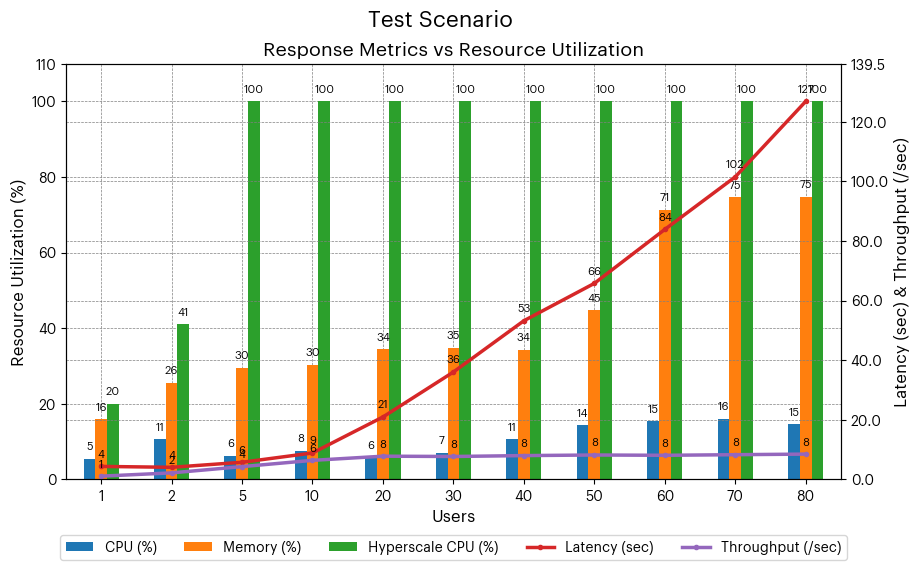

Source data for this figure (header and first rows):
users, cpu, mem, latency, throughput, hs_cpu
1, 5.47, 15.93, 4.37, 1.1, 20
2, 10.63, 25.53, 4.07, 2.2, 41
5, 6.3, 29.56, 5.76, 4.3, 100
10, 7.61, 30.36, 8.88, 6.4, 100
20, 5.9, 34.44, 20.96, 7.8, 100
30, 7.02, 34.76, 36.04, 7.7, 100
40, 10.62, 34.29, 53.24, 8, 100
50, 14.29, 44.77, 65.78, 8.2, 100
60, 15.38, 71.32, 83.88, 8.1, 100
70, 16.12, 74.64, 101.5, 8.3, 100
80, 14.56, 74.77, 126.8, 8.5, 100
